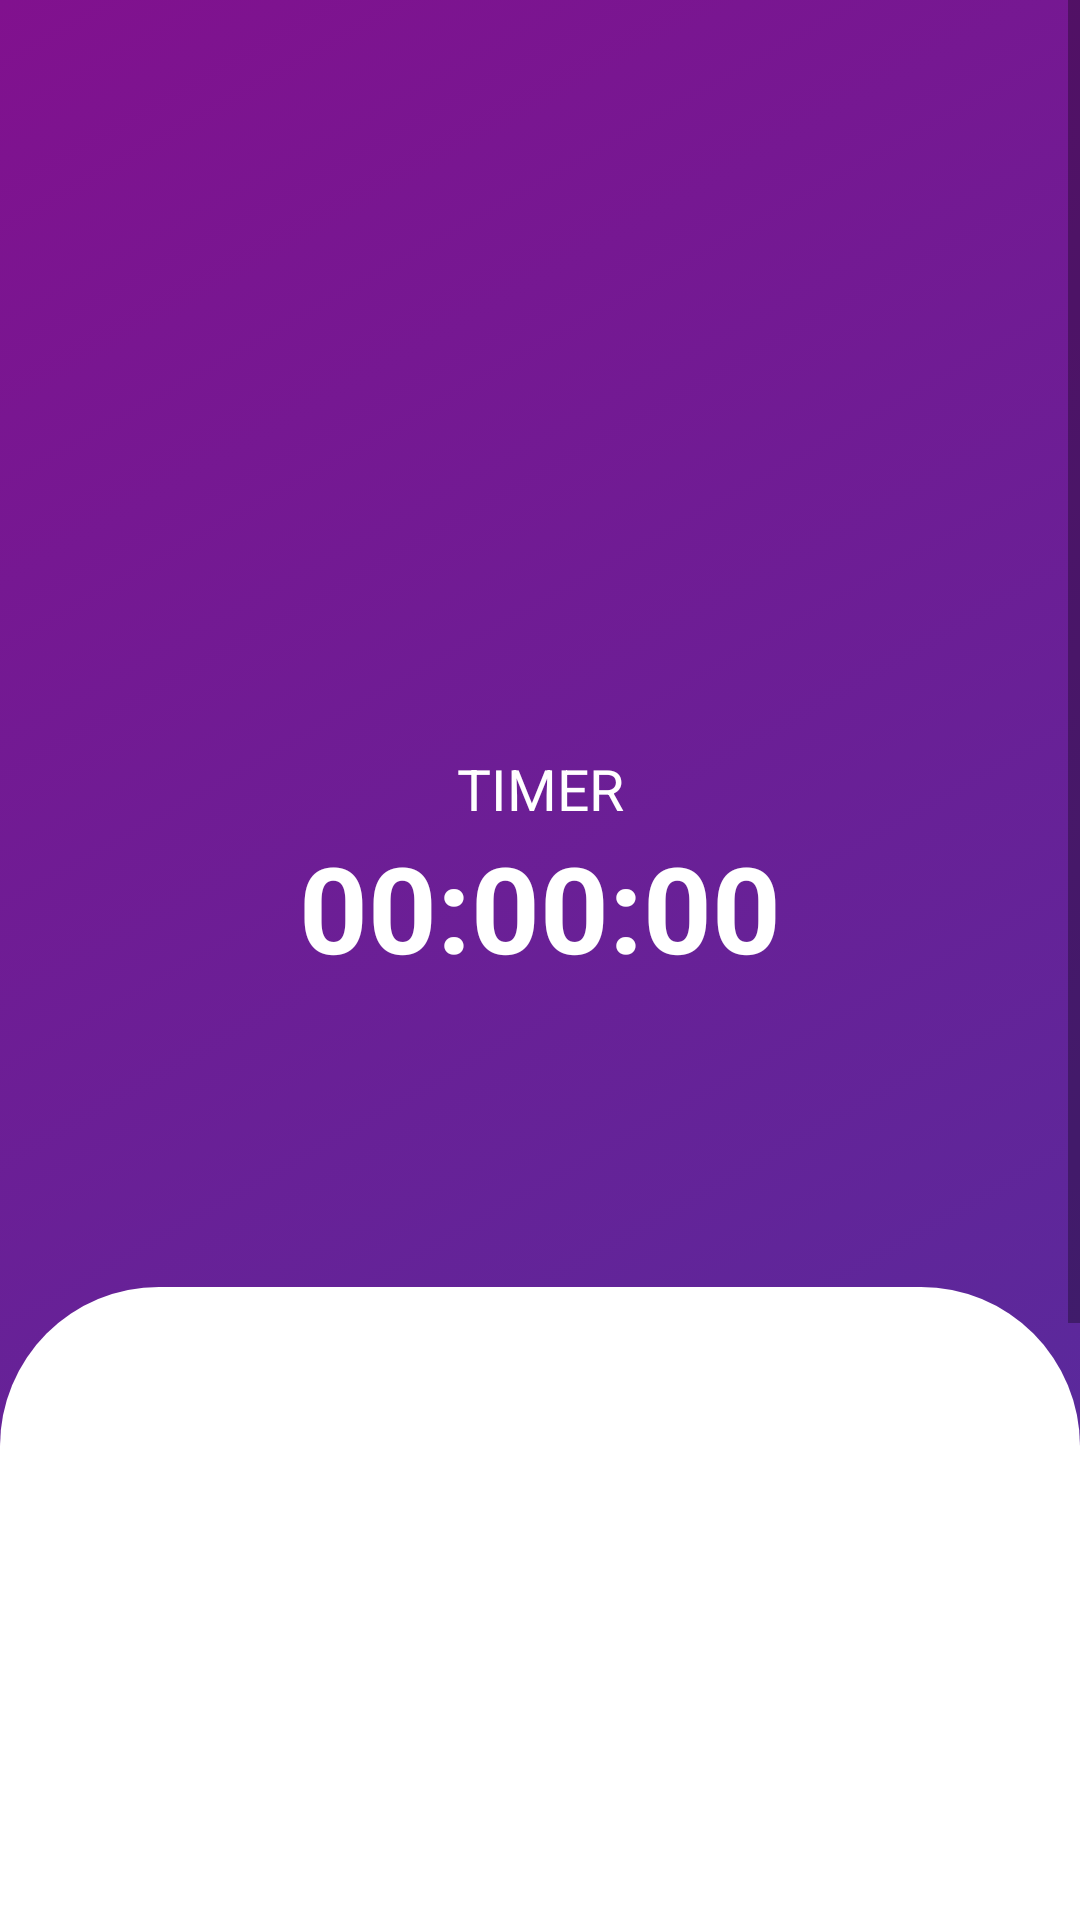

The Android layout XML behind this screen, and the referenced resources:
<!-- AndroidManifest.xml: application theme Theme.MyApplication -->
<!-- res/layout/fragment_punch_in_out.xml -->
<?xml version="1.0" encoding="utf-8"?>
<androidx.constraintlayout.widget.ConstraintLayout xmlns:android="http://schemas.android.com/apk/res/android"
    xmlns:tools="http://schemas.android.com/tools"
    xmlns:app="http://schemas.android.com/apk/res-auto"
    android:layout_width="match_parent"
    android:layout_height="match_parent"
    android:background="@drawable/splash_screen_gradient"
    tools:context=".Activity.PunchInOut">

    <ScrollView
        android:layout_width="match_parent"
        android:layout_height="match_parent">

       <LinearLayout
           android:layout_width="match_parent"
           android:layout_height="wrap_content"
           android:orientation="vertical">

           <LinearLayout
               android:layout_width="match_parent"
               android:layout_marginTop="250dp"
               android:layout_height="match_parent"
               android:layout_marginBottom="50dp"
               android:orientation="vertical">


               <TextView
                   android:layout_width="match_parent"
                   android:layout_height="wrap_content"
                   android:text="TIMER"
                   android:textAlignment="center"
                   android:textColor="@color/white"
                   android:textSize="19sp"/>
               <TextView
                   android:layout_width="match_parent"
                   android:layout_height="wrap_content"
                   android:text="00:00:00"
                   android:id="@+id/timerTextView"
                   android:textSize="40sp"
                   android:textColor="@color/white"
                   android:textAlignment="center"
                   android:textStyle="bold"/>
           </LinearLayout>

           <androidx.constraintlayout.widget.ConstraintLayout
               android:layout_width="match_parent"
               android:layout_height="wrap_content"
               android:layout_weight="1">

               <LinearLayout
                   android:layout_width="match_parent"
                   android:id="@+id/linear1"
                   android:background="@drawable/white_background"
                   android:layout_height="500dp"
                   android:orientation="vertical"
                   app:layout_constraintEnd_toEndOf="parent"
                   app:layout_constraintStart_toStartOf="parent"
                   app:layout_constraintTop_toTopOf="parent"
                   android:layout_marginTop="50dp">





               </LinearLayout>

               <androidx.constraintlayout.widget.ConstraintLayout
                   android:layout_width="100dp"
                   android:layout_height="100dp"
                   app:layout_constraintEnd_toEndOf="parent"
                   app:layout_constraintStart_toStartOf="parent"
                   app:layout_constraintTop_toTopOf="parent">

                   <com.google.android.material.button.MaterialButton
                       android:id="@+id/punch_btn"
                       android:layout_width="match_parent"
                       android:layout_height="match_parent"
                       android:background="@drawable/circular_shape"
                       android:contentDescription="@string/app_name"
                       app:layout_constraintBottom_toBottomOf="parent"
                       app:layout_constraintEnd_toEndOf="parent"
                       app:layout_constraintStart_toStartOf="parent"
                       app:layout_constraintTop_toTopOf="parent"
                       app:backgroundTint="@null"/>


               </androidx.constraintlayout.widget.ConstraintLayout>


           </androidx.constraintlayout.widget.ConstraintLayout>

       </LinearLayout>
    </ScrollView>

</androidx.constraintlayout.widget.ConstraintLayout>
<!-- resources referenced by this layout -->
<resources>
  <color name="white">#FFFFFFFF</color>
  <!-- drawable circular_shape (drawable) -->
  <layer-list xmlns:android="http://schemas.android.com/apk/res/android">
  
      
      <item>
          <shape android:shape="oval">
              <solid android:color="#7B5DAF" />  
              <stroke android:width="8dp" android:color="@color/white" />
          </shape>
      </item>
  
      
      <item>
          <bitmap
              android:src="@drawable/finger"
              android:gravity="center" />
      </item>
  
  </layer-list>
  <!-- drawable splash_screen_gradient (drawable) -->
  <?xml version="1.0" encoding="utf-8"?>
  <selector xmlns:android="http://schemas.android.com/apk/res/android">
     <item>
         <shape android:shape="rectangle">
             <gradient
                 android:startColor="#512F9F"
                 android:endColor="#81118E"
                 android:angle="135" />
         </shape>
     </item>
  </selector>
  <!-- drawable white_background (drawable) -->
  <?xml version="1.0" encoding="utf-8"?>
  <selector xmlns:android="http://schemas.android.com/apk/res/android">
  <item>
      <shape android:shape="rectangle">
          <solid android:color="@color/white"/>
              <corners android:topRightRadius="53dp"
                  android:topLeftRadius="53dp"/>
      </shape>
  </item>
  </selector>
  <string name="app_name">My Application</string>
  <style name="Theme.MyApplication" parent="Base.Theme.MyApplication" />
  <style name="Base.Theme.MyApplication" parent="Theme.MaterialComponents.DayNight.NoActionBar">
          
          
      </style>
</resources>
